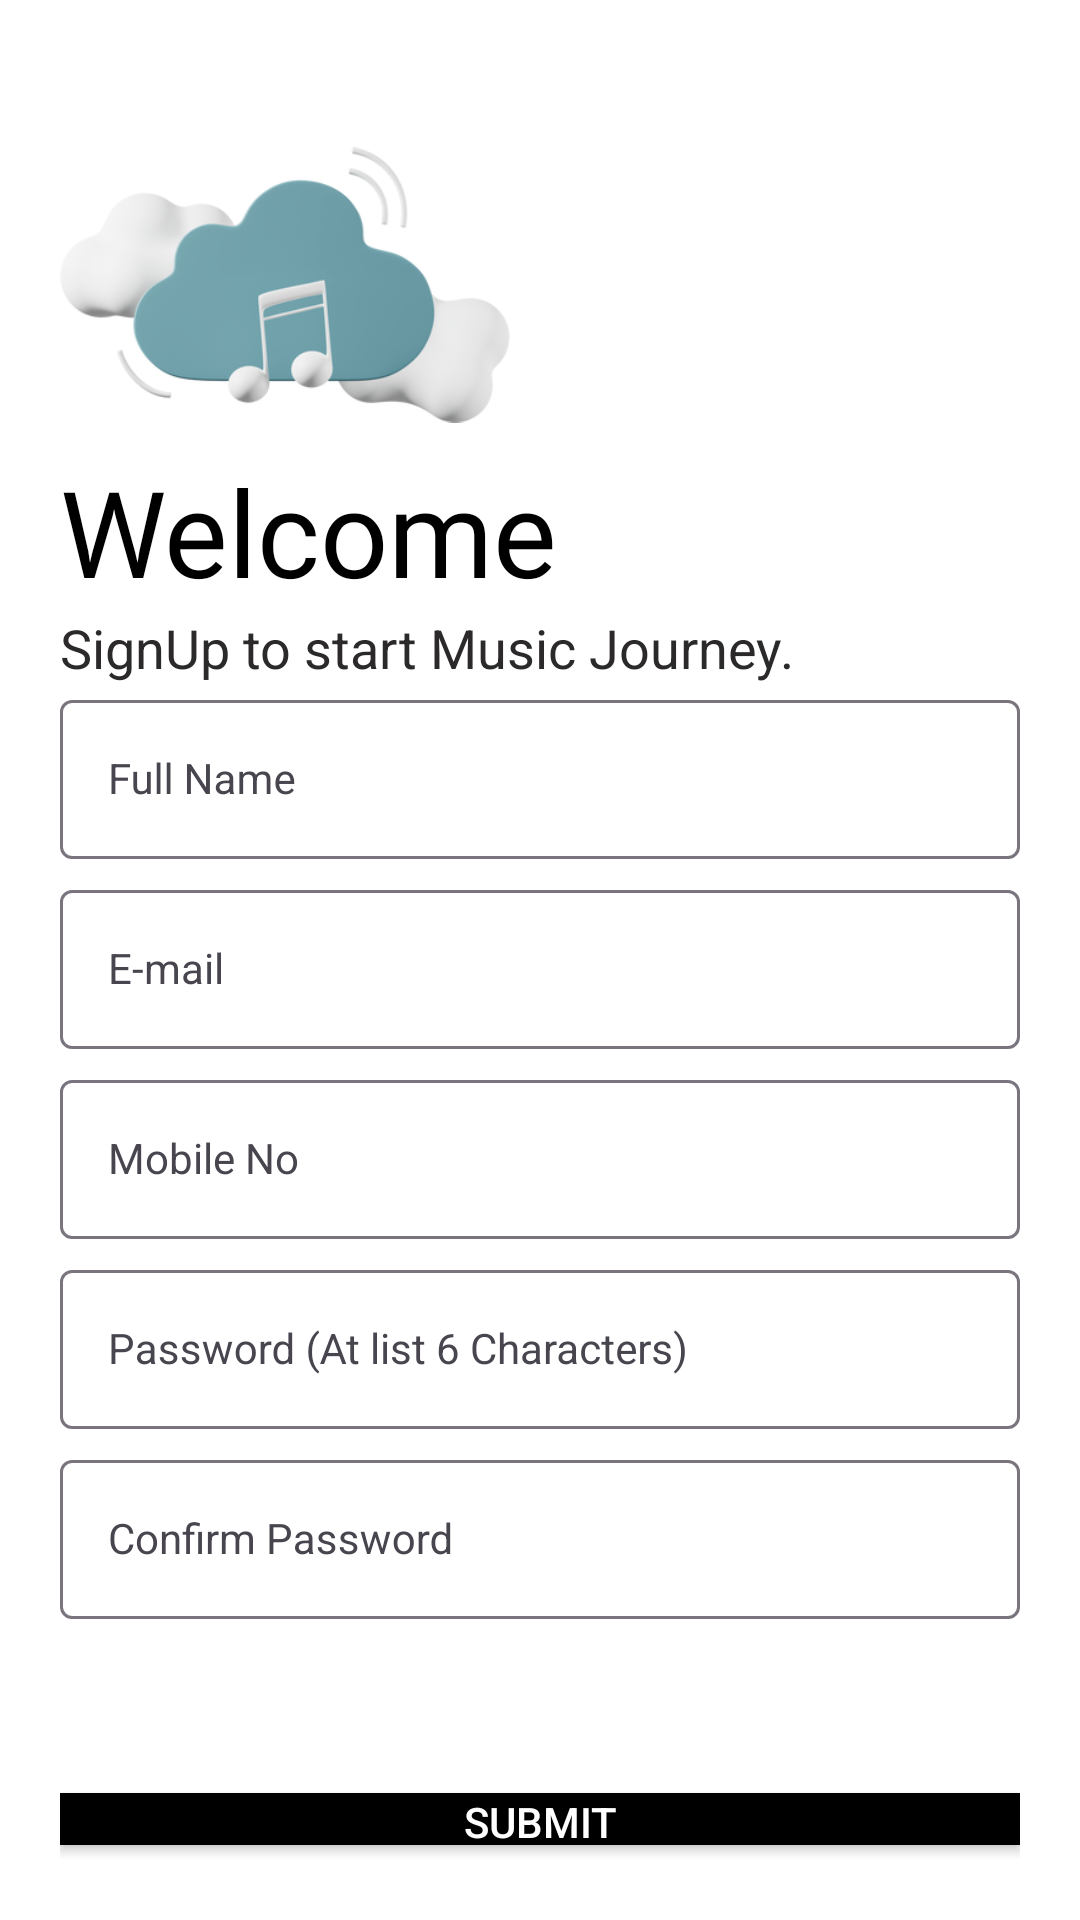

Here is an Android app screen rendered from its layout file. Give the layout XML and the strings, colors and styles it references.
<!-- AndroidManifest.xml: application theme Theme.MusicStremingApplication -->
<!-- res/layout/activity_sign_up.xml -->
<?xml version="1.0" encoding="utf-8"?>
<LinearLayout xmlns:android="http://schemas.android.com/apk/res/android"
    xmlns:app="http://schemas.android.com/apk/res-auto"
    xmlns:tools="http://schemas.android.com/tools"
    android:id="@+id/register_screen"
    android:layout_width="match_parent"
    android:layout_height="match_parent"
    android:background="@color/white"
    android:orientation="vertical"
    android:padding="20dp"
    tools:context=".SignUp">

    <ImageView
        android:id="@+id/r_image"
        android:transitionName="r_image"
        android:layout_width="150dp"
        android:layout_height="150dp"
        android:src="@drawable/cloud_music" />

    <TextView
        android:id="@+id/r_slogan1"
        android:layout_width="match_parent"
        android:layout_height="wrap_content"
        android:layout_marginTop="-20dp"
        android:fontFamily="@font/bangers"
        android:text="Welcome"
        android:textColor="@color/black"
        android:textSize="40sp"
        android:transitionName="r_slogan1" />

    <TextView
        android:id="@+id/r_slogan2"
        android:layout_width="match_parent"
        android:layout_height="wrap_content"
        android:text="SignUp to start Music Journey."
        android:textColor="@color/lightblack"
        android:textSize="18dp"
        android:transitionName="r_slogan2" />

    <LinearLayout
        android:layout_width="match_parent"
        android:layout_height="wrap_content"
        android:orientation="vertical">

        <com.google.android.material.textfield.TextInputLayout
            android:layout_width="match_parent"
            android:layout_height="wrap_content">

            <com.google.android.material.textfield.TextInputEditText
                android:id="@+id/r_name"
                style="@style/Widget.MaterialComponents.TextInputLayout.OutlinedBox"
                android:transitionName="r_name"
                android:layout_width="match_parent"
                android:textColor="@color/black"
                android:layout_height="wrap_content"
                android:layout_marginBottom="5dp"
                android:hint="Full Name"></com.google.android.material.textfield.TextInputEditText>
        </com.google.android.material.textfield.TextInputLayout>

        <com.google.android.material.textfield.TextInputLayout
            android:layout_width="match_parent"
            android:layout_height="wrap_content">

            <com.google.android.material.textfield.TextInputEditText
                android:id="@+id/r_email"
                style="@style/Widget.MaterialComponents.TextInputLayout.OutlinedBox"
                android:layout_width="match_parent"
                android:transitionName="r_email"
                android:textColor="@color/black"
                android:layout_height="wrap_content"
                android:layout_marginBottom="5dp"
                android:hint="E-mail"></com.google.android.material.textfield.TextInputEditText>
        </com.google.android.material.textfield.TextInputLayout>

        <com.google.android.material.textfield.TextInputLayout
            android:layout_width="match_parent"
            android:layout_height="wrap_content">

            <com.google.android.material.textfield.TextInputEditText
                android:id="@+id/r_mobile"
                style="@style/Widget.MaterialComponents.TextInputLayout.OutlinedBox"
                android:layout_width="match_parent"
                android:transitionName="r_mobile"
                android:textColor="@color/black"
                android:maxLength="10"
                android:layout_height="wrap_content"
                android:layout_marginBottom="5dp"
                android:hint="Mobile No"></com.google.android.material.textfield.TextInputEditText>
        </com.google.android.material.textfield.TextInputLayout>

        <com.google.android.material.textfield.TextInputLayout
            android:layout_width="match_parent"
            android:layout_height="wrap_content">

            <com.google.android.material.textfield.TextInputEditText
                android:id="@+id/r_password"
                style="@style/Widget.MaterialComponents.TextInputLayout.OutlinedBox"
                android:layout_width="match_parent"
                android:layout_height="wrap_content"
                android:textColor="@color/black"
                android:transitionName="r_password"
                android:layout_marginBottom="5dp"
                android:hint="Password (At list 6 Characters)"
                android:inputType="textPassword">
            </com.google.android.material.textfield.TextInputEditText>
        </com.google.android.material.textfield.TextInputLayout>

        <com.google.android.material.textfield.TextInputLayout
            android:layout_width="match_parent"
            android:layout_height="wrap_content">
            <com.google.android.material.textfield.TextInputEditText
                android:id="@+id/r_cpassword"
                style="@style/Widget.MaterialComponents.TextInputLayout.OutlinedBox"
                android:layout_width="match_parent"
                android:layout_height="wrap_content"
                android:textColor="@color/black"
                android:transitionName="r_cpassword"
                android:layout_marginBottom="5dp"
                android:hint="Confirm Password"

                android:inputType="textPassword">
            </com.google.android.material.textfield.TextInputEditText>
        </com.google.android.material.textfield.TextInputLayout>

        <ProgressBar
            android:id="@+id/r_progressBar"
            style="?android:attr/progressBarStyle"
            android:layout_width="match_parent"
            android:layout_height="wrap_content"
            android:indeterminate="true"
            android:visibility="invisible"
            android:indeterminateTint="@color/skyblue"
            />


        <androidx.appcompat.widget.AppCompatButton
            android:id="@+id/r_submit"
            android:layout_width="match_parent"
            android:layout_height="wrap_content"
            android:layout_marginTop="5dp"
            android:layout_marginBottom="5dp"
            android:transitionName="r_submit"
            android:background="@color/black"
            android:text="Submit"
            android:textColor="@color/white" />

        <androidx.appcompat.widget.AppCompatButton
            android:id="@+id/r_login"
            android:layout_width="match_parent"
            android:layout_height="wrap_content"
            android:background="#00000000"
            android:elevation="0dp"
            android:padding="5dp"
            android:textColorHint="@color/black"
            android:fontFamily="@font/amaranth"
            android:text="Already Account?"
            android:textColor="@color/black"
            android:transitionName="r_login" />

    </LinearLayout>
</LinearLayout>
<!-- resources referenced by this layout -->
<resources>
  <color name="black">#FF000000</color>
  <color name="lightblack">#2B2929</color>
  <color name="skyblue">#2C98C8</color>
  <color name="white">#FFFFFFFF</color>
  <!-- drawable cloud_music: png bitmap (drawable, 54152 bytes) -->
  <style name="Theme.MusicStremingApplication" parent="Base.Theme.MusicStremingApplication" />
  <style name="Base.Theme.MusicStremingApplication" parent="Theme.Material3.DayNight.NoActionBar">
          
          
      </style>
</resources>
